Image classification data set "classification" (jshankarc/A-Smartphone-Assistance-for-Blind-Visually-Impaired-using-Deep-Learning on GitHub). Class labels (3): center, left, right.

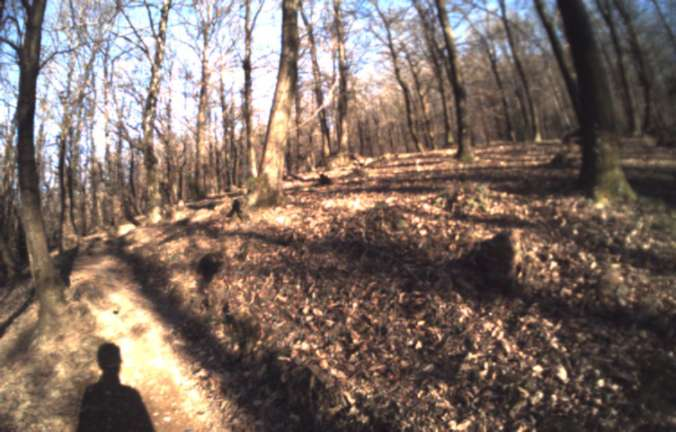
Label: right

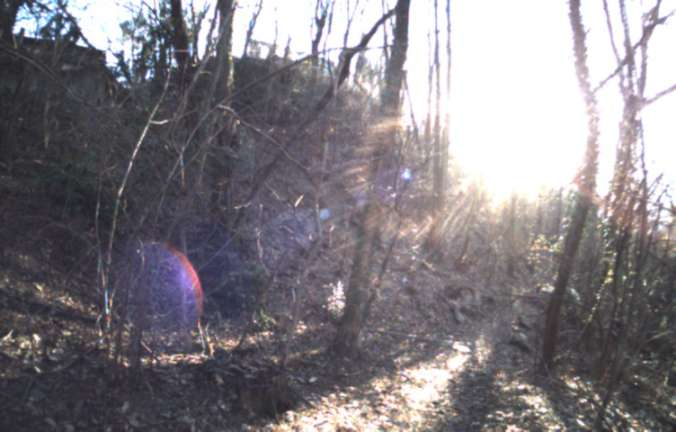
Label: left

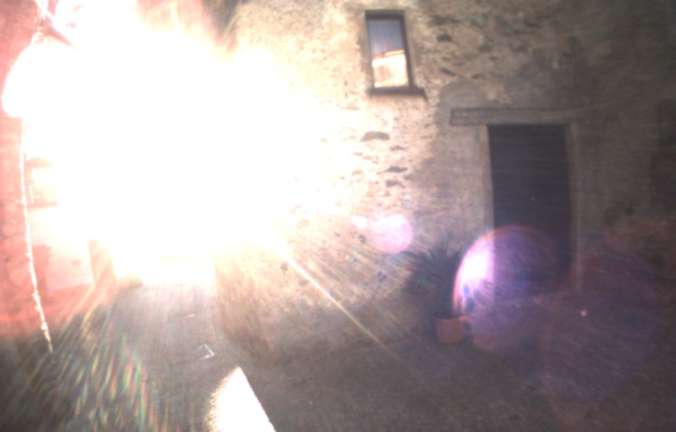
Label: right

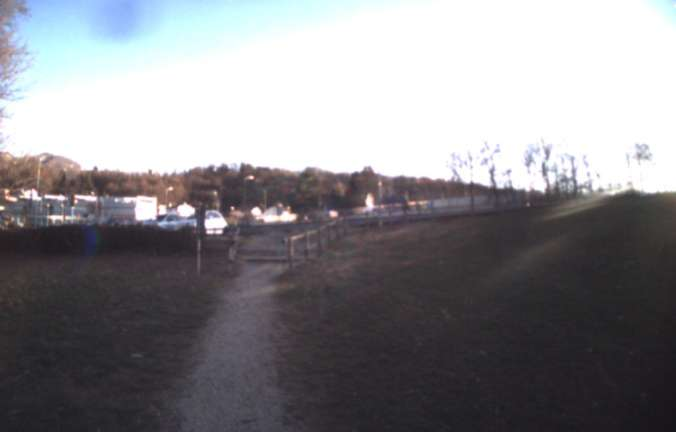
Label: center

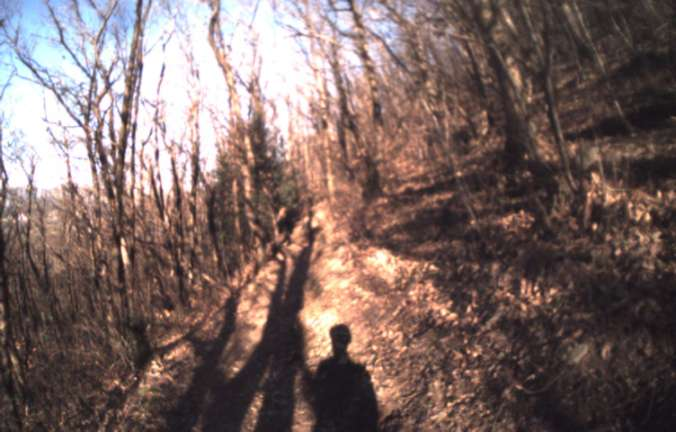
Label: center

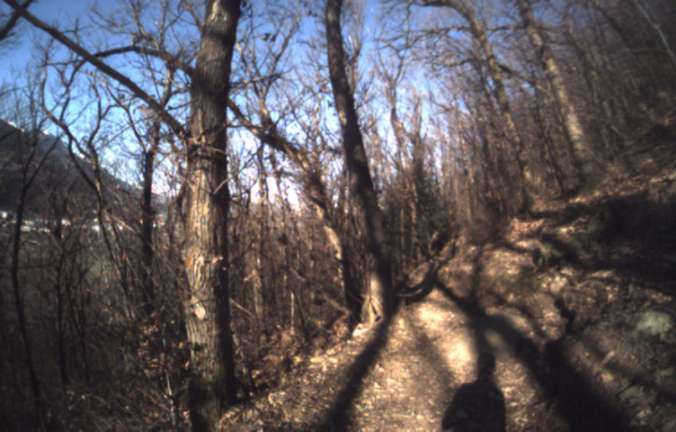
Label: left
